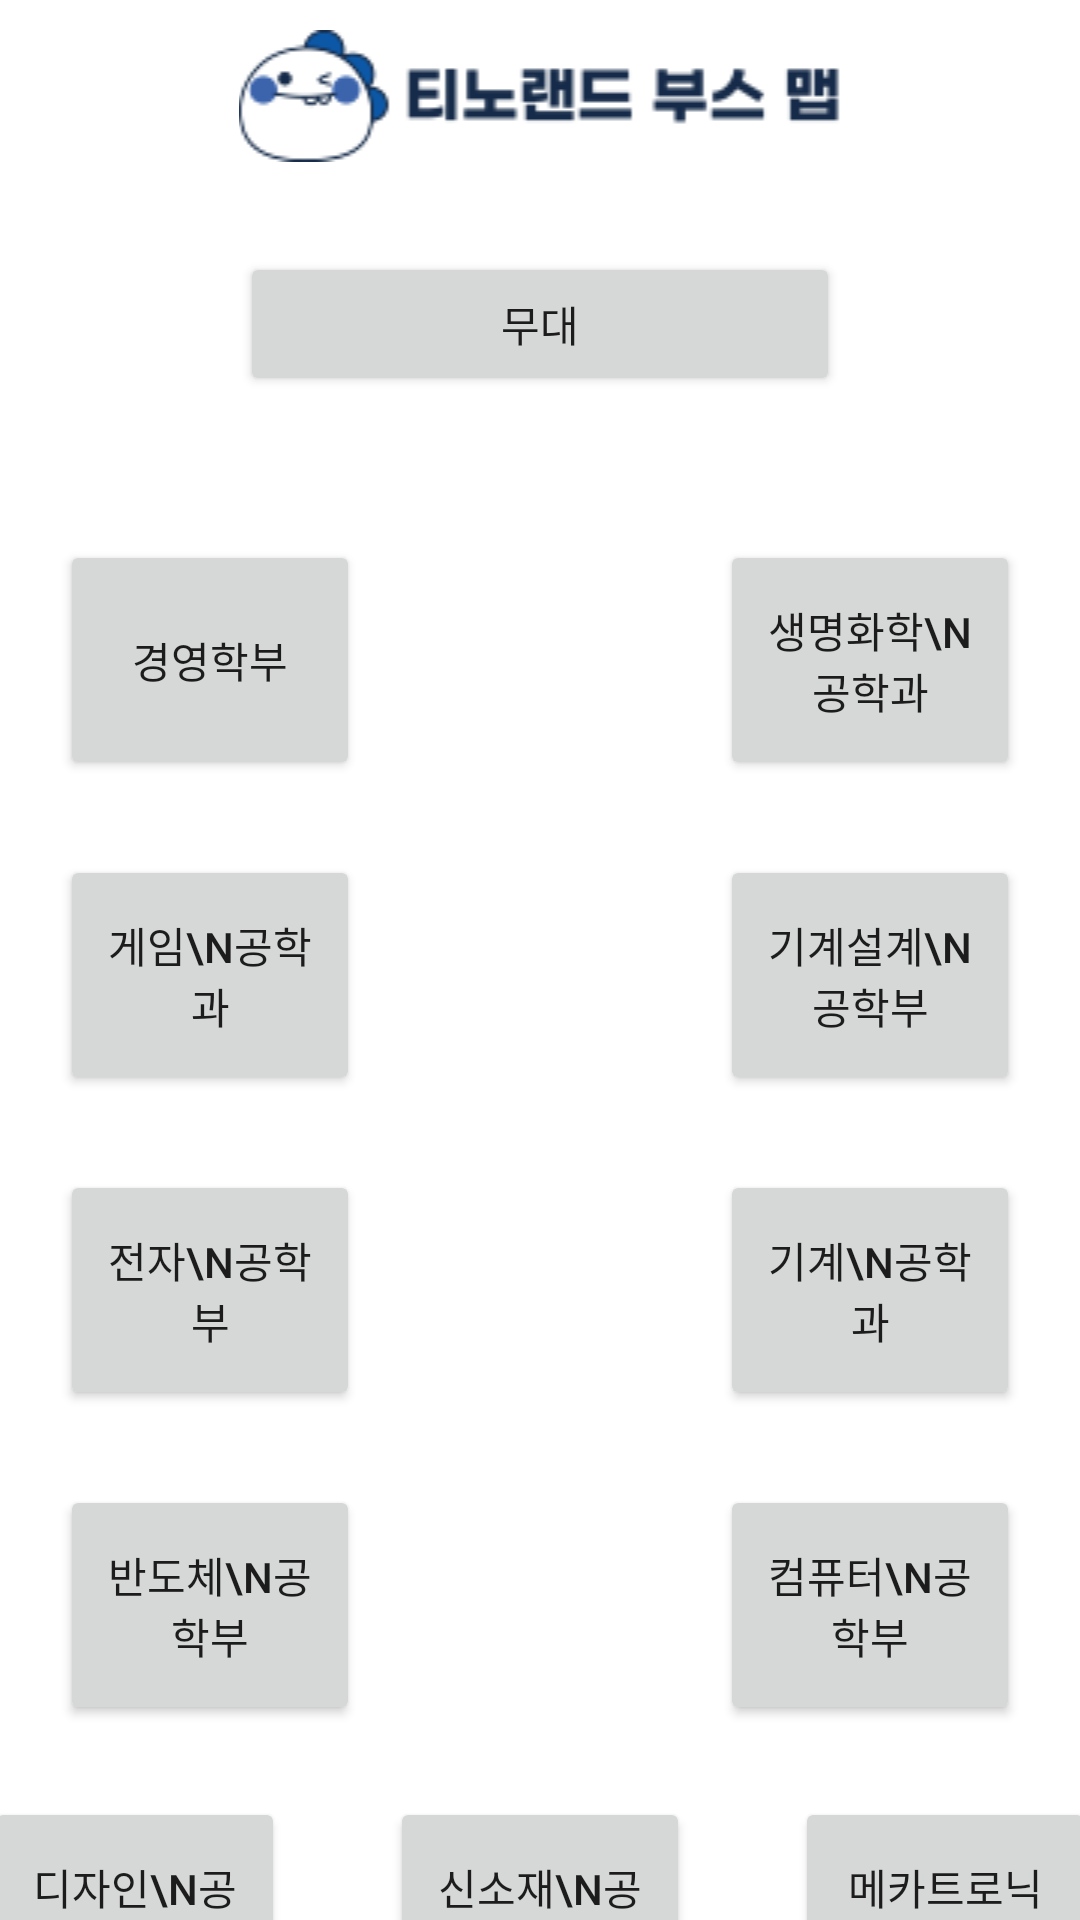

The Android layout XML behind this screen, and the referenced resources:
<!-- AndroidManifest.xml: application theme Theme.Mobileteam10 -->
<!-- res/layout/activity_map.xml -->
<?xml version="1.0" encoding="utf-8"?>
<androidx.constraintlayout.widget.ConstraintLayout xmlns:android="http://schemas.android.com/apk/res/android"
    xmlns:app="http://schemas.android.com/apk/res-auto"
    xmlns:tools="http://schemas.android.com/tools"
    android:id="@+id/main"
    android:layout_width="match_parent"
    android:layout_height="match_parent"
    tools:context=".MapActivity">

    <ImageView
        android:id="@+id/map_title_image"
        android:layout_width="300dp"
        android:layout_height="wrap_content"
        android:src="@drawable/map_title"
        android:contentDescription="맵 타이틀"
        app:layout_constraintTop_toTopOf="parent"
        app:layout_constraintStart_toStartOf="parent"
        app:layout_constraintEnd_toEndOf="parent"
        android:layout_marginTop="10dp"/>

    <Button
        android:id="@+id/booth_stage"
        android:layout_width="200dp"
        android:layout_height="wrap_content"
        android:text="무대"
        android:layout_marginTop="30dp"
        app:layout_constraintTop_toBottomOf="@id/map_title_image"
        app:layout_constraintStart_toStartOf="parent"
        app:layout_constraintEnd_toEndOf="parent"/>

    
    <Button
        android:id="@+id/booth_business"
        android:layout_width="100dp"
        android:layout_height="80dp"
        android:text="경영학부"
        app:layout_constraintTop_toTopOf="parent"
        app:layout_constraintStart_toStartOf="parent"
        android:layout_marginTop="180dp"
        android:layout_marginStart="20dp"
        app:layout_constraintVertical_chainStyle="packed" />

    <Button
        android:id="@+id/booth_game"
        android:layout_width="100dp"
        android:layout_height="80dp"
        android:text="게임\n공학과"
        app:layout_constraintTop_toBottomOf="@id/booth_business"
        app:layout_constraintStart_toStartOf="@id/booth_business"
        android:layout_marginTop="25dp" />

    
    <Button
        android:id="@+id/booth_electronics"
        android:layout_width="100dp"
        android:layout_height="80dp"
        android:layout_marginTop="25dp"
        android:text="전자\n공학부"
        app:layout_constraintStart_toStartOf="@id/booth_business"
        app:layout_constraintTop_toBottomOf="@id/booth_game" />

    <Button
        android:id="@+id/booth_semiconductor"
        android:layout_width="100dp"
        android:layout_height="80dp"
        android:layout_marginTop="25dp"
        android:text="반도체\n공학부"
        app:layout_constraintStart_toStartOf="@id/booth_business"
        app:layout_constraintTop_toBottomOf="@id/booth_electronics" />

    <Button
        android:id="@+id/booth_biochem"
        android:layout_width="100dp"
        android:layout_height="80dp"
        android:text="생명화학\n공학과"
        app:layout_constraintTop_toTopOf="@id/booth_business"
        app:layout_constraintEnd_toEndOf="parent"
        android:layout_marginEnd="20dp"
        app:layout_constraintVertical_chainStyle="packed" />

    <Button
        android:id="@+id/booth_mechanical_design"
        android:layout_width="100dp"
        android:layout_height="80dp"
        android:text="기계설계\n공학부"
        app:layout_constraintTop_toBottomOf="@id/booth_biochem"
        app:layout_constraintEnd_toEndOf="@id/booth_biochem"
        android:layout_marginTop="25dp" />

    <Button
        android:id="@+id/booth_mechanical"
        android:layout_width="100dp"
        android:layout_height="80dp"
        android:text="기계\n공학과"
        app:layout_constraintTop_toBottomOf="@id/booth_mechanical_design"
        app:layout_constraintEnd_toEndOf="@id/booth_biochem"
        android:layout_marginTop="25dp" />

    <Button
        android:id="@+id/booth_cs"
        android:layout_width="100dp"
        android:layout_height="80dp"
        android:text="컴퓨터\n공학부"
        app:layout_constraintTop_toBottomOf="@id/booth_mechanical"
        app:layout_constraintEnd_toEndOf="@id/booth_biochem"
        android:layout_marginTop="25dp" />

    
    <LinearLayout
        android:layout_width="wrap_content"
        android:layout_height="wrap_content"
        android:layout_marginTop="4dp"
        android:gravity="center"
        android:orientation="horizontal"
        app:layout_constraintEnd_toEndOf="parent"
        app:layout_constraintHorizontal_bias="0.0"
        app:layout_constraintStart_toStartOf="parent"
        app:layout_constraintTop_toBottomOf="@id/booth_semiconductor">

        <Button
            android:id="@+id/booth_design"
            android:layout_width="100dp"
            android:layout_height="80dp"
            android:layout_margin="20dp"
            android:text="디자인\n공학부" />

        <Button
            android:id="@+id/booth_newmaterials"
            android:layout_width="100dp"
            android:layout_height="80dp"
            android:layout_margin="15dp"
            android:text="신소재\n공학과" />

        <Button
            android:id="@+id/booth_mechatronics"
            android:layout_width="100dp"
            android:layout_height="80dp"
            android:layout_margin="20dp"
            android:text="메카트로닉스\n공학부" />
    </LinearLayout>

</androidx.constraintlayout.widget.ConstraintLayout>
<!-- resources referenced by this layout -->
<resources>
  <!-- drawable map_title: png bitmap (drawable, 3636 bytes) -->
  <style name="Theme.Mobileteam10" parent="Base.Theme.Mobileteam10" />
  <style name="Base.Theme.Mobileteam10" parent="Theme.MaterialComponents.DayNight">
          
          
          <item name="colorPrimary">#89ABD9</item>
      </style>
</resources>
